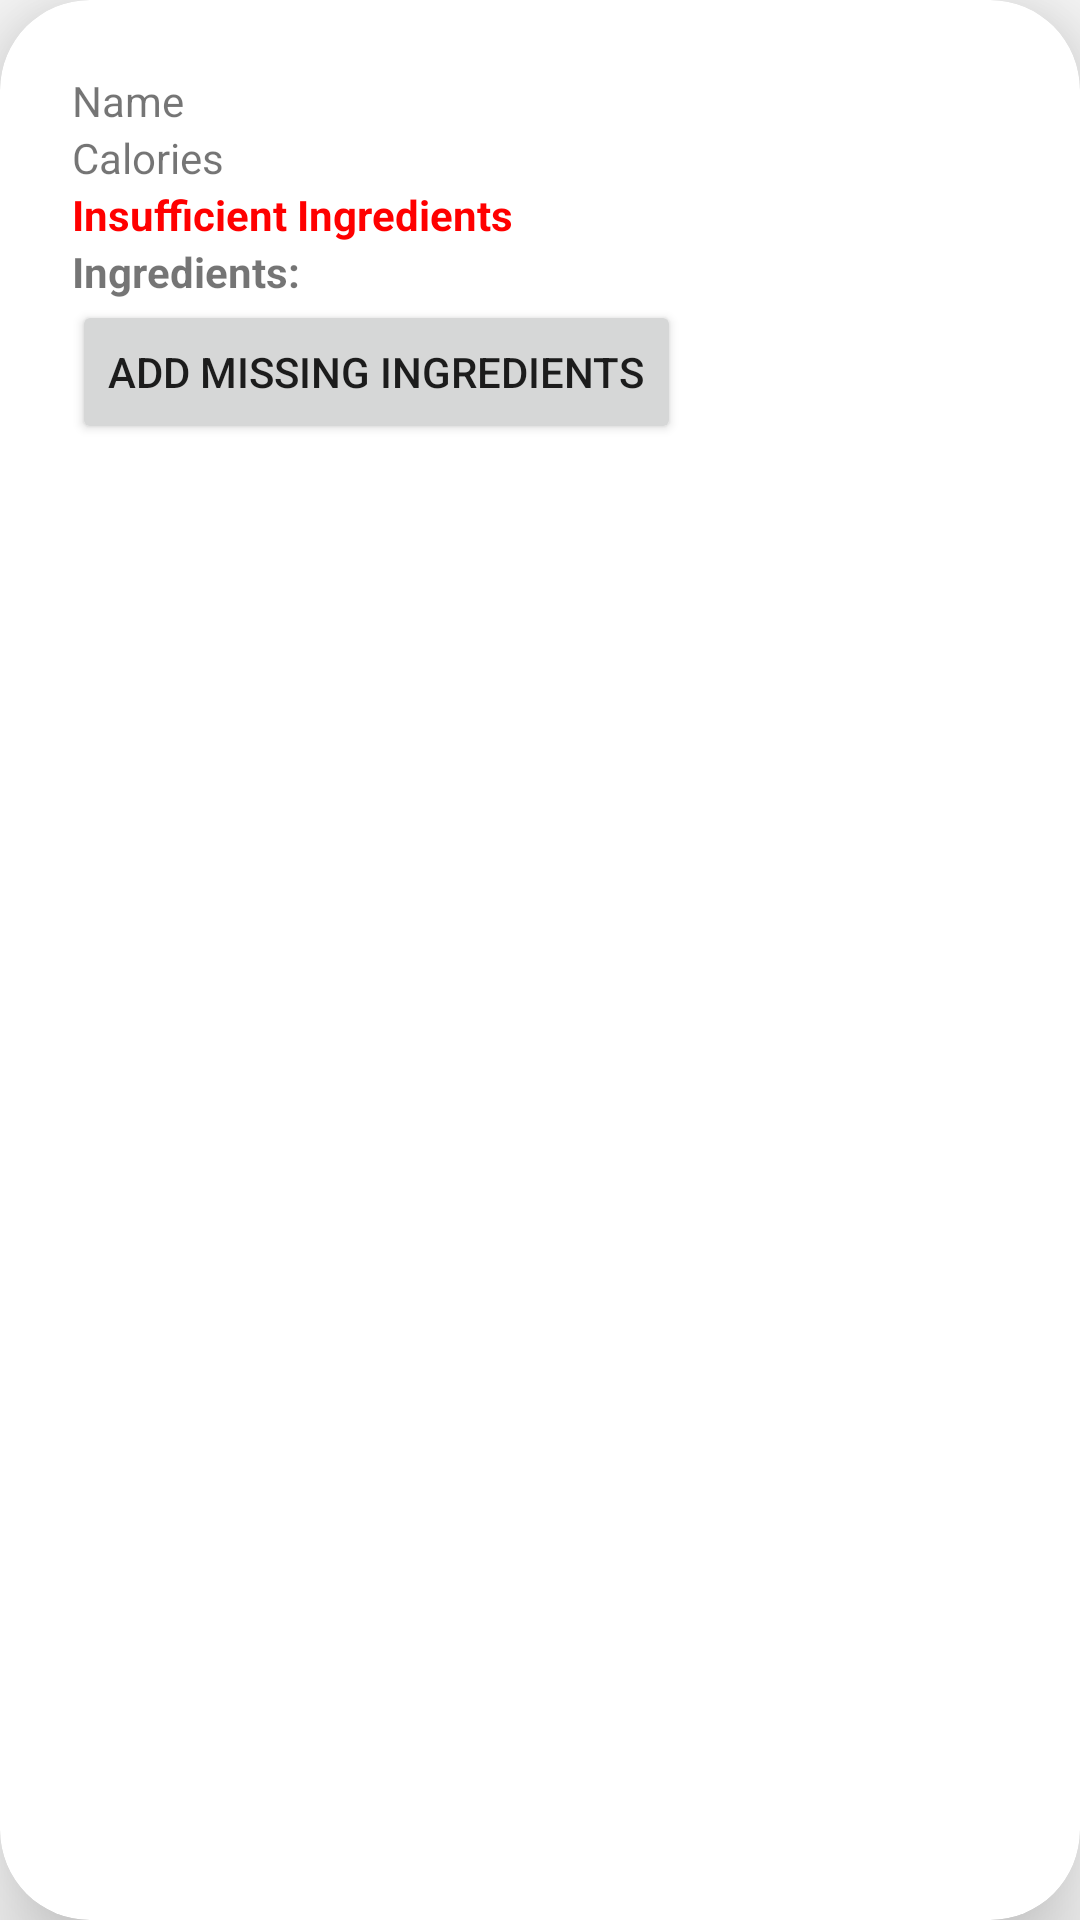

The Android layout XML behind this screen, and the referenced resources:
<!-- AndroidManifest.xml: application theme Theme.RecipeApp -->
<!-- res/layout/recipe_card.xml -->
<?xml version="1.0" encoding="utf-8"?>

<androidx.cardview.widget.CardView xmlns:android="http://schemas.android.com/apk/res/android"
    xmlns:app="http://schemas.android.com/apk/res-auto"
    android:layout_width="match_parent"
    android:layout_height="wrap_content"
    android:layout_margin="8dp"
    app:cardCornerRadius="30dp"
    app:cardElevation="20dp">

    <LinearLayout
        android:layout_width="match_parent"
        android:layout_height="wrap_content"
        android:orientation="vertical"
        android:padding="24dp"
        android:layout_gravity="center_horizontal">

        <TextView
            android:id="@+id/recipe_name_textview"
            android:layout_width="match_parent"
            android:layout_height="wrap_content"
            android:text="Name" />

        <TextView
            android:id="@+id/recipe_calories_textview"
            android:layout_width="match_parent"
            android:layout_height="wrap_content"
            android:text="Calories" />

        <TextView
            android:id="@+id/recipe_ingredients_available_textview"
            android:layout_width="match_parent"
            android:layout_height="wrap_content"
            android:text="Insufficient Ingredients"
            android:textStyle="bold"
            android:textColor="#FF0000"/>

        <TextView
            android:id="@+id/recipe_ingredients_textview"
            android:layout_width="match_parent"
            android:layout_height="wrap_content"
            android:text="Ingredients:"
            android:textStyle="bold"/>

        <Button
            android:id="@+id/add_missing_ingredients_button"
            android:layout_width="wrap_content"
            android:layout_height="wrap_content"
            android:text="Add Missing Ingredients" />

        <LinearLayout
            android:id="@+id/recipe_ingredients_layout"
            android:layout_width="match_parent"
            android:layout_height="wrap_content"
            android:orientation="vertical">
        </LinearLayout>

    </LinearLayout>
</androidx.cardview.widget.CardView>
<!-- resources referenced by this layout -->
<resources>
  <style name="Theme.RecipeApp" parent="Theme.AppCompat.Light.DarkActionBar">
          
  
          
          <item name="android:windowSplashScreenBackground">@color/green</item>
      </style>
  <color name="green">#014503</color>
</resources>
